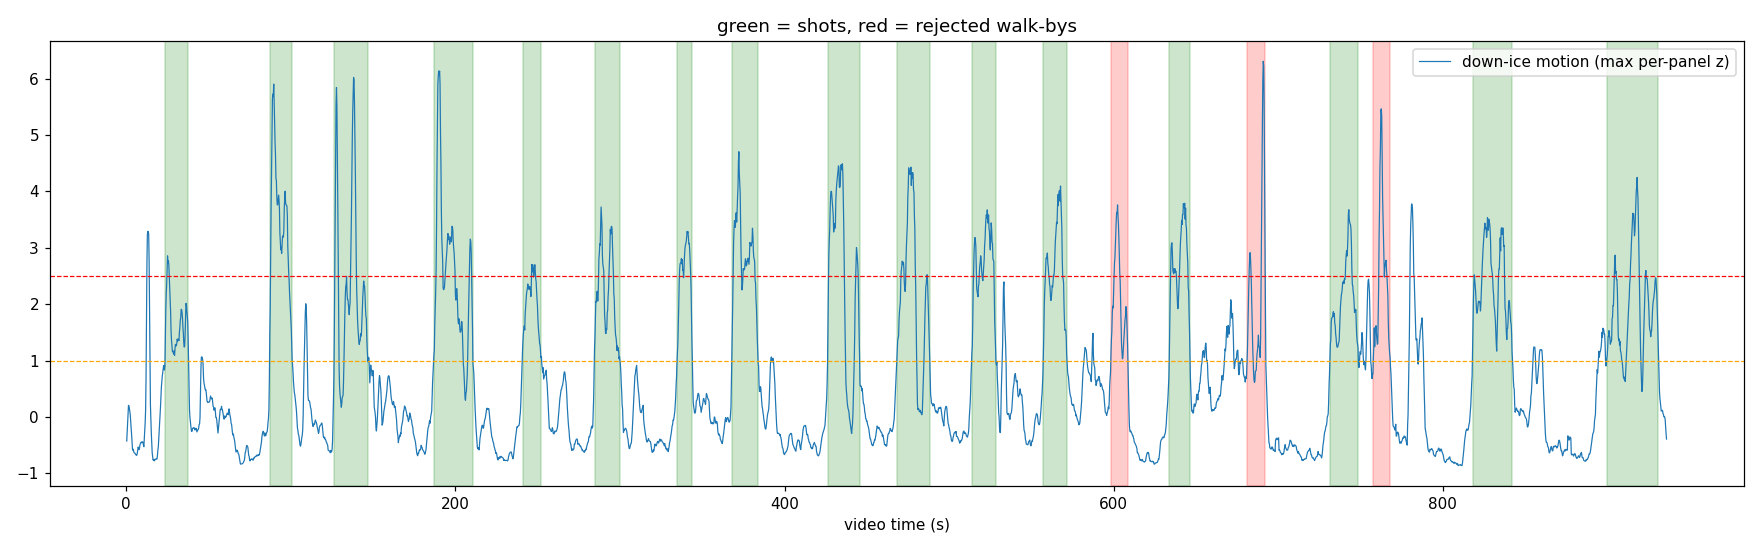

The table this chart was drawn from, first rows:
shot, start_s, end_s, duration_s, peak_z
1, 23.7, 37.6, 13.9, 2.86
2, 87.2, 100.8, 13.6, 5.9
3, 126.4, 146.7, 20.3, 6.02
4, 186.9, 210.4, 23.5, 6.14
5, 240.8, 252.3, 11.5, 2.7
6, 284.5, 300.0, 15.5, 3.72
7, 334.9, 344.0, 9.1, 3.29
8, 368.0, 383.7, 15.7, 4.7
9, 426.4, 445.6, 19.2, 4.49
10, 468.3, 488.3, 20.0, 4.43
11, 513.9, 528.3, 14.4, 3.67
12, 557.3, 571.5, 14.1, 4.1
13, 633.9, 646.4, 12.5, 3.79
14, 731.5, 748.5, 17.1, 3.68
15, 818.1, 842.4, 24.3, 3.54
16, 899.7, 930.9, 31.2, 4.25
